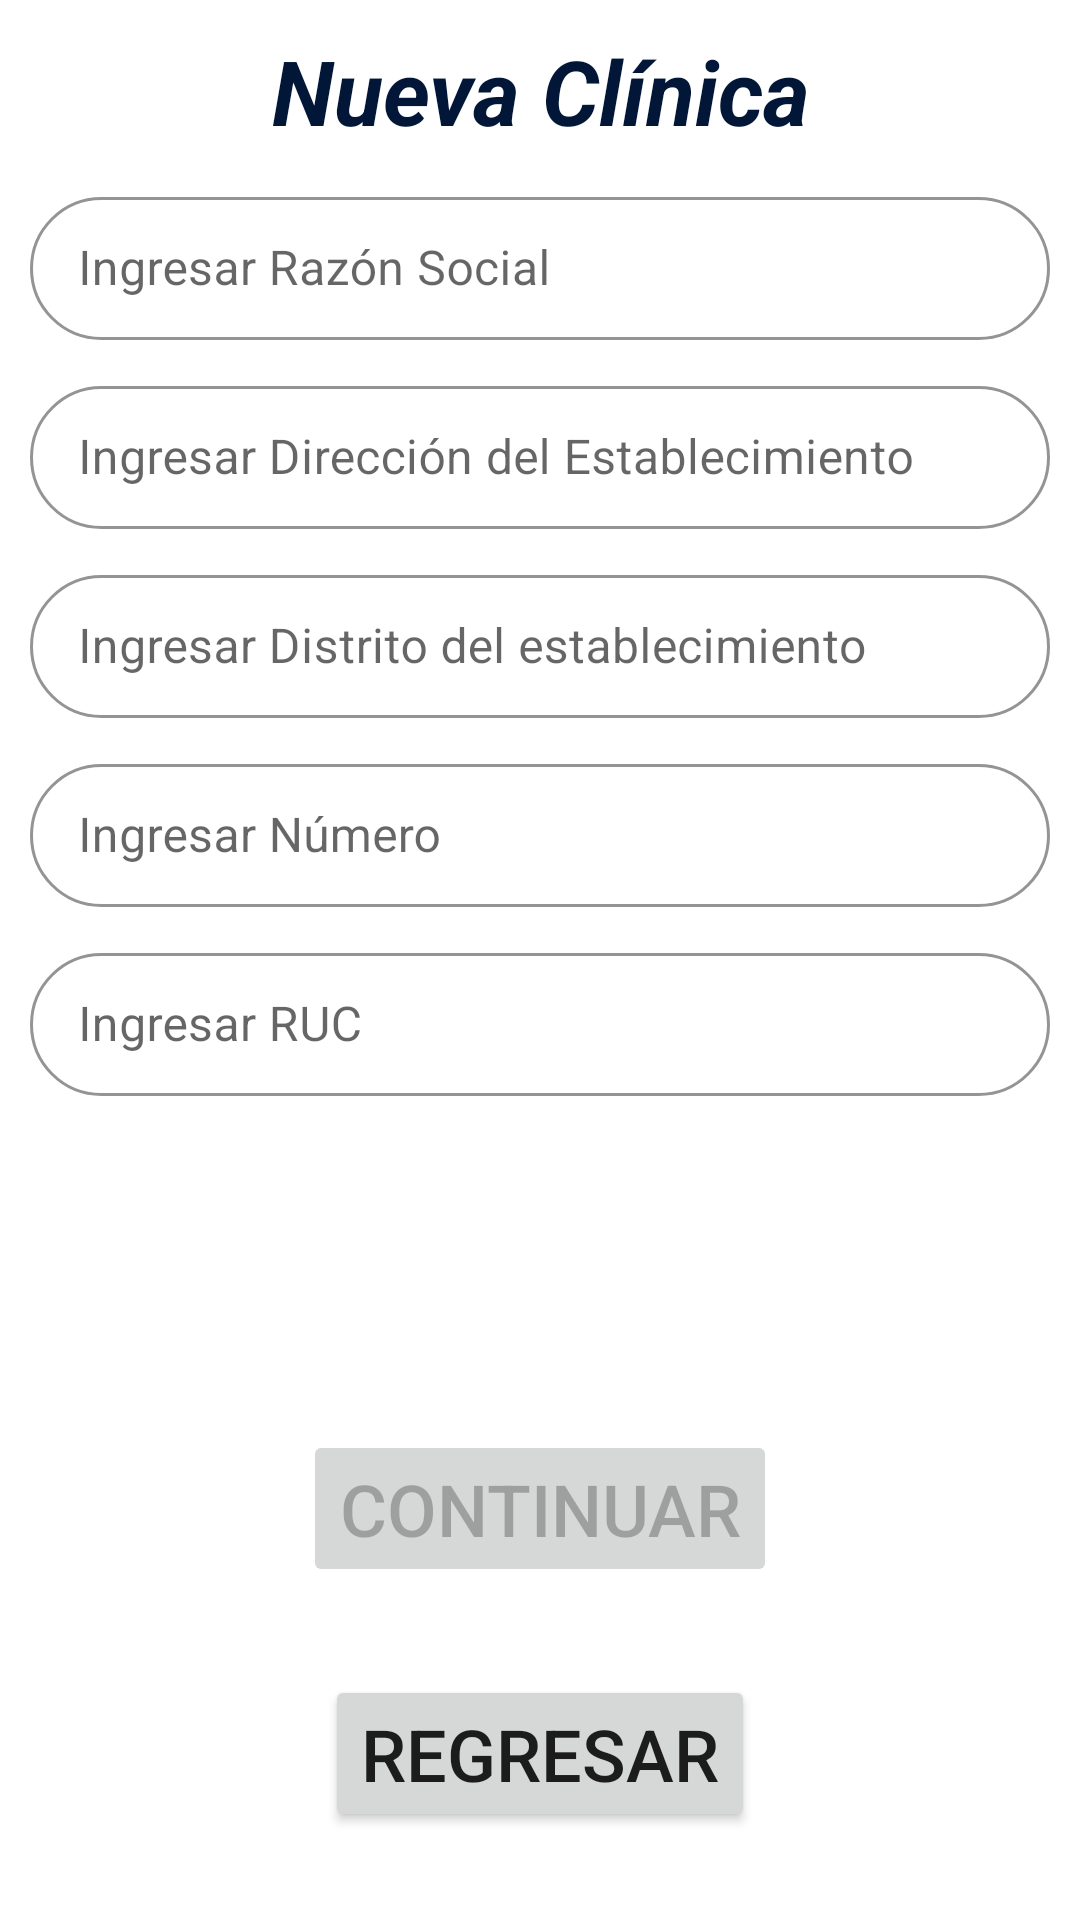

Reconstruct the res/layout file that produces this screen, plus the resources it refers to.
<!-- AndroidManifest.xml: application theme Theme.TraceDent -->
<!-- res/layout/fragment_register_g8.xml -->
<?xml version="1.0" encoding="utf-8"?>
<androidx.constraintlayout.widget.ConstraintLayout
    xmlns:android="http://schemas.android.com/apk/res/android"
    xmlns:app="http://schemas.android.com/apk/res-auto"
    xmlns:tools="http://schemas.android.com/tools"
    android:layout_width="match_parent"
    android:layout_height="match_parent"
    tools:context=".views.fragments.RegisterG5Fragment">

    <TextView
        android:id="@+id/tv_textoInicialG8_2"
        android:layout_width="match_parent"
        android:layout_height="wrap_content"
        android:layout_marginHorizontal="20dp"
        android:layout_marginVertical="10dp"
        android:gravity="center_horizontal"
        android:text="Nueva Clínica"
        android:textColor="#021638"
        android:textSize="30dp"
        android:textStyle="bold|italic"
        app:layout_constraintEnd_toEndOf="parent"
        app:layout_constraintStart_toStartOf="parent"
        app:layout_constraintTop_toTopOf="parent"
        app:layout_constraintVertical_chainStyle="packed" />

    <com.google.android.material.textfield.TextInputLayout
        android:id="@+id/til_rsocial"

        style="@style/Widget.MaterialComponents.TextInputLayout.OutlinedBox.Dense"
        android:layout_width="match_parent"

        android:layout_height="wrap_content"
        android:layout_margin="10dp"

        android:layout_marginTop="16dp"
        android:gravity="start"
        android:hint="Ingresar Razón Social"
        android:textSize="16sp"
        app:endIconMode="clear_text"
        app:boxCornerRadiusBottomEnd="30dp"
        app:boxCornerRadiusBottomStart="30dp"
        app:boxCornerRadiusTopEnd="30dp"
        app:boxCornerRadiusTopStart="30dp"


        app:boxStrokeColor="@color/mtrl_textinput_default_box_stroke_color"
        app:layout_constraintEnd_toEndOf="parent"
        app:layout_constraintHorizontal_bias="1.0"
        app:layout_constraintStart_toStartOf="parent"
        app:layout_constraintTop_toBottomOf="@id/tv_textoInicialG8_2">

        <com.google.android.material.textfield.TextInputEditText
            android:id="@+id/tiet_rsocial"
            android:layout_width="match_parent"

            android:layout_height="wrap_content"
            android:inputType="text" />
    </com.google.android.material.textfield.TextInputLayout>

    <com.google.android.material.textfield.TextInputLayout
        android:id="@+id/til_dir"

        style="@style/Widget.MaterialComponents.TextInputLayout.OutlinedBox.Dense"
        android:layout_width="match_parent"

        android:layout_height="wrap_content"
        android:layout_margin="10dp"

        android:layout_marginTop="16dp"
        android:gravity="start"
        android:hint="Ingresar Dirección del Establecimiento"
        android:textSize="16sp"
        app:endIconMode="clear_text"
        app:boxCornerRadiusBottomEnd="30dp"
        app:boxCornerRadiusBottomStart="30dp"
        app:boxCornerRadiusTopEnd="30dp"
        app:boxCornerRadiusTopStart="30dp"


        app:boxStrokeColor="@color/mtrl_textinput_default_box_stroke_color"
        app:layout_constraintEnd_toEndOf="parent"
        app:layout_constraintHorizontal_bias="1.0"
        app:layout_constraintStart_toStartOf="parent"
        app:layout_constraintTop_toBottomOf="@id/til_rsocial">

        <com.google.android.material.textfield.TextInputEditText
            android:id="@+id/tiet_dir"
            android:layout_width="match_parent"

            android:layout_height="wrap_content"
            android:inputType="text" />
    </com.google.android.material.textfield.TextInputLayout>

    <com.google.android.material.textfield.TextInputLayout
        android:id="@+id/til_dis"

        style="@style/Widget.MaterialComponents.TextInputLayout.OutlinedBox.Dense"
        android:layout_width="match_parent"

        android:layout_height="wrap_content"
        android:layout_margin="10dp"

        android:layout_marginTop="16dp"
        android:gravity="start"
        android:hint="Ingresar Distrito del establecimiento"
        android:textSize="16sp"
        app:endIconMode="clear_text"
        app:boxCornerRadiusBottomEnd="30dp"
        app:boxCornerRadiusBottomStart="30dp"
        app:boxCornerRadiusTopEnd="30dp"
        app:boxCornerRadiusTopStart="30dp"


        app:boxStrokeColor="@color/mtrl_textinput_default_box_stroke_color"
        app:layout_constraintEnd_toEndOf="parent"
        app:layout_constraintHorizontal_bias="1.0"
        app:layout_constraintStart_toStartOf="parent"
        app:layout_constraintTop_toBottomOf="@id/til_dir">

        <com.google.android.material.textfield.TextInputEditText
            android:id="@+id/tiet_dis"
            android:layout_width="match_parent"

            android:layout_height="wrap_content"
            android:inputType="text" />
    </com.google.android.material.textfield.TextInputLayout>

    <com.google.android.material.textfield.TextInputLayout
        android:id="@+id/til_num"

        style="@style/Widget.MaterialComponents.TextInputLayout.OutlinedBox.Dense"
        android:layout_width="match_parent"

        android:layout_height="wrap_content"
        android:layout_margin="10dp"

        android:layout_marginTop="16dp"
        android:gravity="start"
        android:hint="Ingresar Número "
        android:textSize="16sp"
        app:endIconMode="clear_text"
        app:boxCornerRadiusBottomEnd="30dp"
        app:boxCornerRadiusBottomStart="30dp"
        app:boxCornerRadiusTopEnd="30dp"
        app:boxCornerRadiusTopStart="30dp"


        app:boxStrokeColor="@color/mtrl_textinput_default_box_stroke_color"
        app:layout_constraintEnd_toEndOf="parent"
        app:layout_constraintHorizontal_bias="1.0"
        app:layout_constraintStart_toStartOf="parent"
        app:layout_constraintTop_toBottomOf="@id/til_dis">

        <com.google.android.material.textfield.TextInputEditText
            android:id="@+id/tiet_num"
            android:layout_width="match_parent"

            android:layout_height="wrap_content"
            android:inputType="number" />
    </com.google.android.material.textfield.TextInputLayout>


    <com.google.android.material.textfield.TextInputLayout
        android:id="@+id/til_ruc"

        style="@style/Widget.MaterialComponents.TextInputLayout.OutlinedBox.Dense"
        android:layout_width="match_parent"

        android:layout_height="wrap_content"
        android:layout_margin="10dp"

        android:layout_marginTop="16dp"
        android:gravity="start"
        android:hint="Ingresar RUC"
        android:textSize="16sp"
        app:endIconMode="clear_text"
        app:boxCornerRadiusBottomEnd="30dp"
        app:boxCornerRadiusBottomStart="30dp"
        app:boxCornerRadiusTopEnd="30dp"
        app:boxCornerRadiusTopStart="30dp"


        app:boxStrokeColor="@color/mtrl_textinput_default_box_stroke_color"
        app:layout_constraintEnd_toEndOf="parent"
        app:layout_constraintHorizontal_bias="1.0"
        app:layout_constraintStart_toStartOf="parent"
        app:layout_constraintTop_toBottomOf="@id/til_num">

        <com.google.android.material.textfield.TextInputEditText
            android:id="@+id/tiet_ruc"
            android:layout_width="match_parent"

            android:layout_height="wrap_content"
            android:inputType="number" />
    </com.google.android.material.textfield.TextInputLayout>


    <Button
        android:id="@+id/but_continuar_G6"
        android:layout_width="wrap_content"
        android:layout_height="wrap_content"
        android:text="CONTINUAR"
        android:enabled="false"
        android:textSize="24sp"
        app:layout_constraintBottom_toBottomOf="parent"
        app:layout_constraintEnd_toEndOf="parent"
        app:layout_constraintStart_toStartOf="parent"
        app:layout_constraintTop_toBottomOf="@+id/til_ruc" />

    <Button
        android:id="@+id/buttonReturn_G8"
        android:layout_width="wrap_content"
        android:layout_height="wrap_content"
        android:textSize="24sp"
        android:text="REGRESAR"
        app:layout_constraintBottom_toBottomOf="parent"
        app:layout_constraintEnd_toEndOf="parent"
        app:layout_constraintStart_toStartOf="parent"
        app:layout_constraintTop_toBottomOf="@+id/but_continuar_G6" />

</androidx.constraintlayout.widget.ConstraintLayout>
<!-- resources referenced by this layout -->
<resources>
  <style name="Theme.TraceDent" parent="Theme.MaterialComponents.DayNight.NoActionBar">
          
          <item name="colorPrimary">@color/primaryColor</item>
          <item name="colorPrimaryVariant">@color/primaryDarkColor</item>
          <item name="colorOnPrimary">@color/secondaryTextColor</item>
          
          <item name="colorSecondary">@color/primaryColor</item>
          <item name="colorSecondaryVariant">@color/secondaryTextColor</item>
          <item name="colorOnSecondary">@color/secondaryTextColor</item>
          
          <item name="android:statusBarColor" tools:targetApi="l">?attr/colorPrimaryVariant</item>
          
      </style>
  <color name="primaryColor">#01579b</color>
  <color name="primaryDarkColor">#002f6c</color>
  <color name="secondaryTextColor">#e9eaff</color>
</resources>
